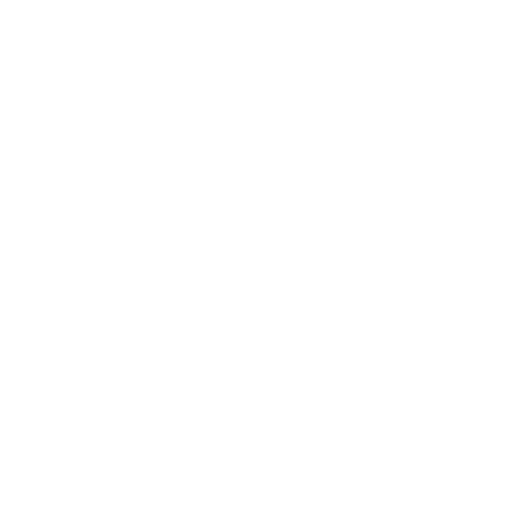
t = 0.00 s
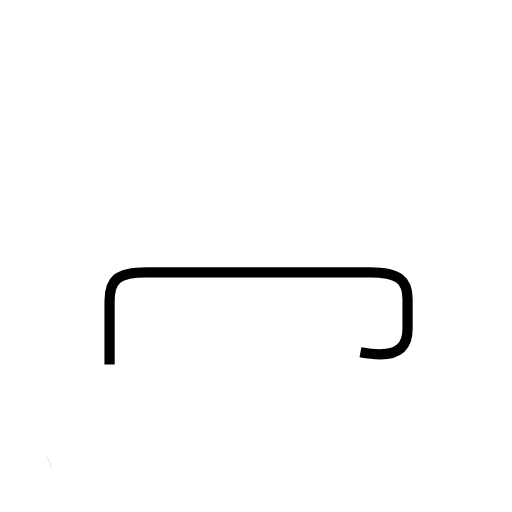
t = 1.43 s
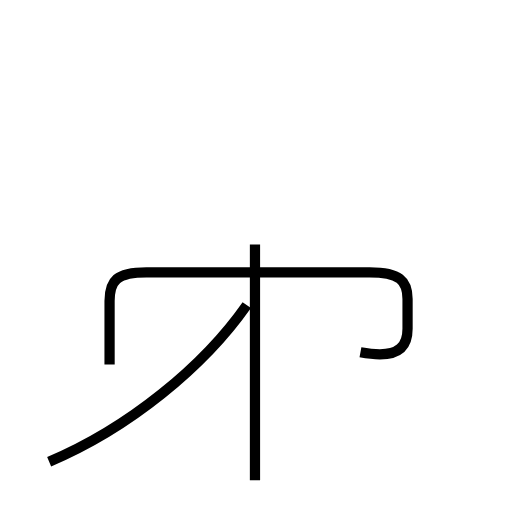
t = 2.87 s
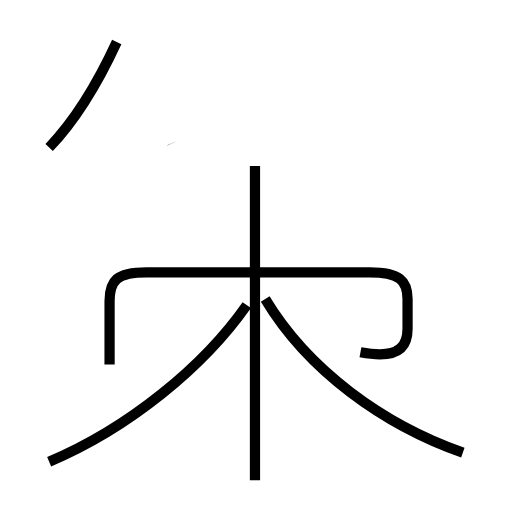
t = 4.22 s
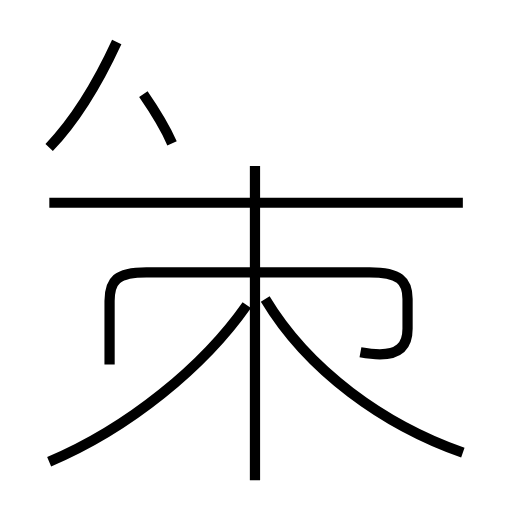
t = 5.59 s
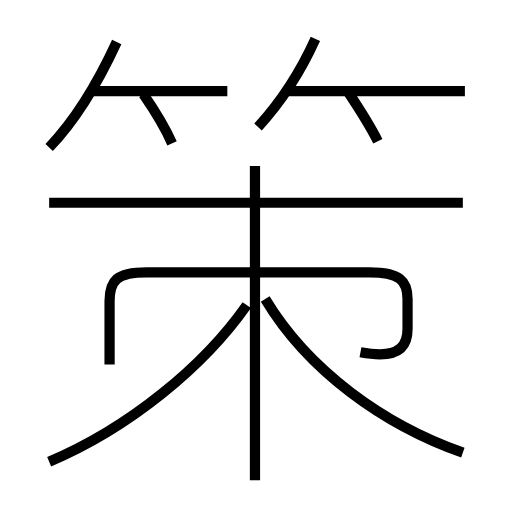
t = 6.99 s

The animated SVG that drew these frames (rendered in a browser with its animation timeline set to each time). Animation: 11 SMIL elements (animate=11); one cycle of 6.99 s.

<?xml version='1.0' encoding='utf-8'?>
<svg viewBox="0.0 -6.0 50.0 50.0" version="1.1" xmlns="http://www.w3.org/2000/svg"><rect x="-1000" y="-1000" width="2000" height="2000" stroke="white" fill="white" /><g style="fill:none;stroke:#000000;stroke-width:1"><path d="M 35.2 -9.6 C 36.3 -9.4 36.8 -9.4 37.1 -9.4 C 38.8 -9.4 39.8 -10.1 39.8 -11.9 L 39.8 -14.8 C 39.8 -16.6 39.0 -17.4 36.1 -17.4 L 14.3 -17.4 C 11.4 -17.4 10.7 -16.6 10.7 -14.6 L 10.7 -8.4 " transform="translate(0.0 38.0)" stroke-dasharray="47.65602648622164" stroke-dashoffset="47.65602648622164"><animate attributeName="stroke-dashoffset" from="47.65602648622164" to="0" dur="1.4296807945866492s" begin="0s" fill="freeze" /></path><path d="M 4.8 1.1 C 12.6 -2.2 19.9 -8.2 24.1 -14.2 " transform="translate(0.0 38.0)" stroke-dasharray="24.9236136114093" stroke-dashoffset="24.9236136114093"><animate attributeName="stroke-dashoffset" from="24.9236136114093" to="0" dur="0.747708408342279s" begin="1.4296807945866492s" fill="freeze" /></path><path d="M 24.9 2.9 L 24.9 -27.8 " transform="translate(0.0 38.0)" stroke-dasharray="30.7" stroke-dashoffset="30.7"><animate attributeName="stroke-dashoffset" from="30.7" to="0" dur="0.9209999999999999s" begin="2.177389202928928s" fill="freeze" /></path><path d="M 45.2 0.2 C 37.5 -2.5 30.1 -7.8 25.9 -14.8 " transform="translate(0.0 38.0)" stroke-dasharray="24.919039464168662" stroke-dashoffset="24.919039464168662"><animate attributeName="stroke-dashoffset" from="24.919039464168662" to="0" dur="0.7475711839250598s" begin="3.098389202928928s" fill="freeze" /></path><path d="M 4.8 -29.6 C 7.3 -32.2 9.6 -36.0 11.4 -39.9 " transform="translate(0.0 38.0)" stroke-dasharray="12.285776080198453" stroke-dashoffset="12.285776080198453"><animate attributeName="stroke-dashoffset" from="12.285776080198453" to="0" dur="0.36857328240595355s" begin="3.845960386853988s" fill="freeze" /></path><path d="M 16.8 -30.0 C 16.1 -31.6 15.1 -33.2 14.0 -34.8 " transform="translate(0.0 38.0)" stroke-dasharray="5.56525941055882" stroke-dashoffset="5.56525941055882"><animate attributeName="stroke-dashoffset" from="5.56525941055882" to="0" dur="0.16695778231676459s" begin="4.214533669259941s" fill="freeze" /></path><path d="M 45.2 -24.2 L 4.8 -24.2 " transform="translate(0.0 38.0)" stroke-dasharray="40.400000000000006" stroke-dashoffset="40.400000000000006"><animate attributeName="stroke-dashoffset" from="40.400000000000006" to="0" dur="1.2120000000000002s" begin="4.381491451576705s" fill="freeze" /></path><path d="M 22.2 -35.1 L 8.8 -35.1 " transform="translate(0.0 38.0)" stroke-dasharray="13.399999999999999" stroke-dashoffset="13.399999999999999"><animate attributeName="stroke-dashoffset" from="13.399999999999999" to="0" dur="0.40199999999999997s" begin="5.593491451576705s" fill="freeze" /></path><path d="M 25.2 -31.6 C 27.4 -34.0 29.4 -37.1 30.8 -40.2 " transform="translate(0.0 38.0)" stroke-dasharray="10.303552081648125" stroke-dashoffset="10.303552081648125"><animate attributeName="stroke-dashoffset" from="10.303552081648125" to="0" dur="0.30910656244944373s" begin="5.995491451576705s" fill="freeze" /></path><path d="M 36.9 -30.2 C 36.2 -31.6 35.0 -33.5 34.0 -35.0 " transform="translate(0.0 38.0)" stroke-dasharray="5.611091456312111" stroke-dashoffset="5.611091456312111"><animate attributeName="stroke-dashoffset" from="5.611091456312111" to="0" dur="0.16833274368936332s" begin="6.304598014026149s" fill="freeze" /></path><path d="M 45.4 -35.1 L 28.1 -35.1" transform="translate(0.0 38.0)" stroke-dasharray="17.299999999999997" stroke-dashoffset="17.299999999999997"><animate attributeName="stroke-dashoffset" from="17.299999999999997" to="0" dur="0.5189999999999999s" begin="6.4729307577155115s" fill="freeze" /></path></g></svg>
